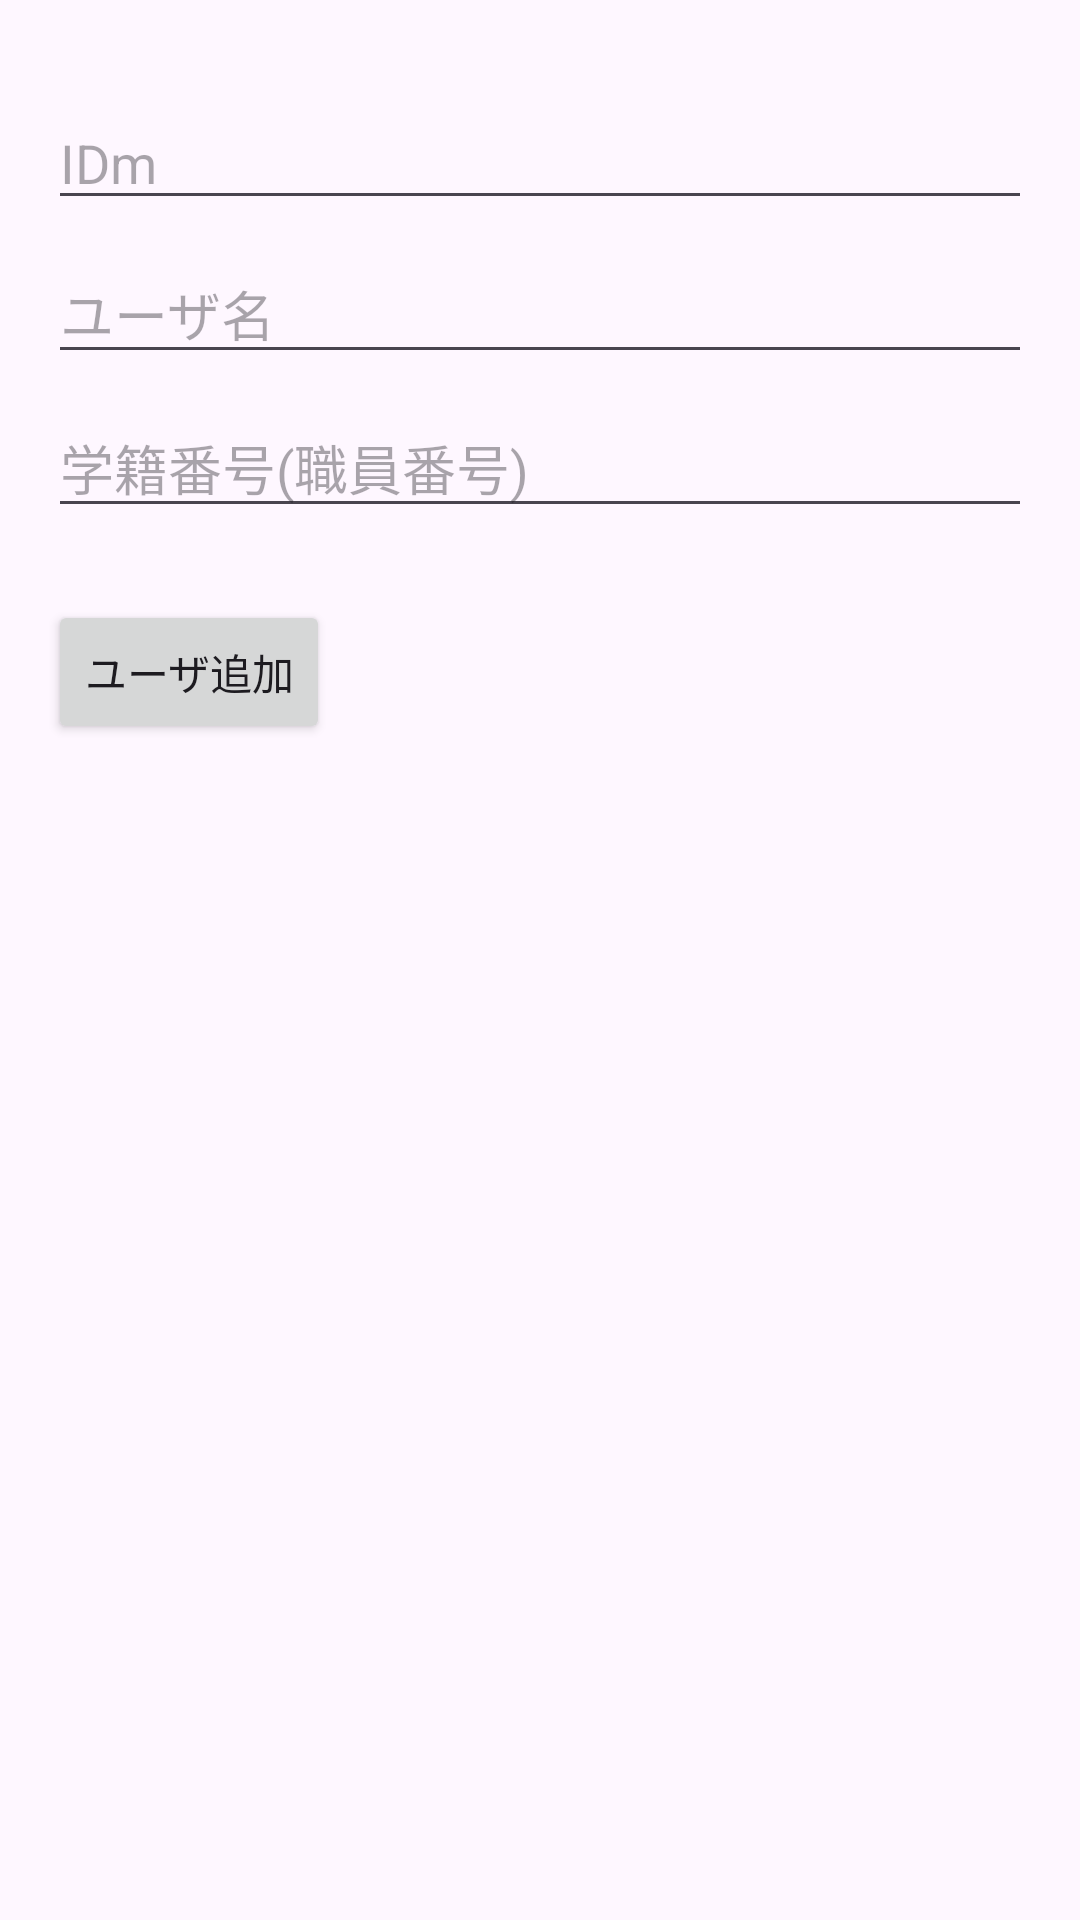

Layout XML and referenced resources for this Android screen:
<!-- AndroidManifest.xml: application theme Theme.Pro3_g20021_Application -->
<!-- res/layout/activity_edit_users.xml -->
<?xml version="1.0" encoding="utf-8"?>
<RelativeLayout xmlns:android="http://schemas.android.com/apk/res/android"
    xmlns:app="http://schemas.android.com/apk/res-auto"
    android:layout_width="match_parent"
    android:layout_height="match_parent"
    android:padding="16dp">

    <EditText
        android:id="@+id/edit_text_idm"
        android:layout_width="match_parent"
        android:layout_height="wrap_content"
        android:hint="IDm"
        android:layout_marginTop="16dp"
        android:layout_marginBottom="8dp"/>

    <EditText
        android:id="@+id/edit_text_user_name"
        android:layout_width="match_parent"
        android:layout_height="wrap_content"
        android:hint="ユーザ名"
        android:layout_below="@id/edit_text_idm"
        android:layout_marginBottom="8dp"/>

    <EditText
        android:id="@+id/edit_text_student_id"
        android:layout_width="match_parent"
        android:layout_height="wrap_content"
        android:hint="学籍番号(職員番号)"
        android:layout_below="@id/edit_text_user_name"
        android:layout_marginBottom="8dp"/>

    <Button
        android:id="@+id/add_user_button"
        android:layout_width="wrap_content"
        android:layout_height="wrap_content"
        android:layout_below="@id/edit_text_student_id"
        android:layout_marginTop="16dp"
        android:text="ユーザ追加" />

    <ScrollView
        android:id="@+id/scroll_view_users"
        android:layout_width="match_parent"
        android:layout_height="wrap_content"
        android:layout_below="@+id/add_user_button"
        android:layout_marginTop="16dp">

        <LinearLayout
            android:layout_width="match_parent"
            android:layout_height="wrap_content"
            android:orientation="vertical">

            <TextView
                android:id="@+id/text_view_user_list"
                android:layout_width="match_parent"
                android:layout_height="wrap_content"
                android:textIsSelectable="true"
                android:textSize="8sp"
                android:padding="16dp" />
        </LinearLayout>
    </ScrollView>
</RelativeLayout>
<!-- resources referenced by this layout -->
<resources>
  <style name="Theme.Pro3_g20021_Application" parent="Base.Theme.Pro3_g20021_Application" />
  <style name="Base.Theme.Pro3_g20021_Application" parent="Theme.Material3.DayNight.NoActionBar">
          
          
      </style>
</resources>
